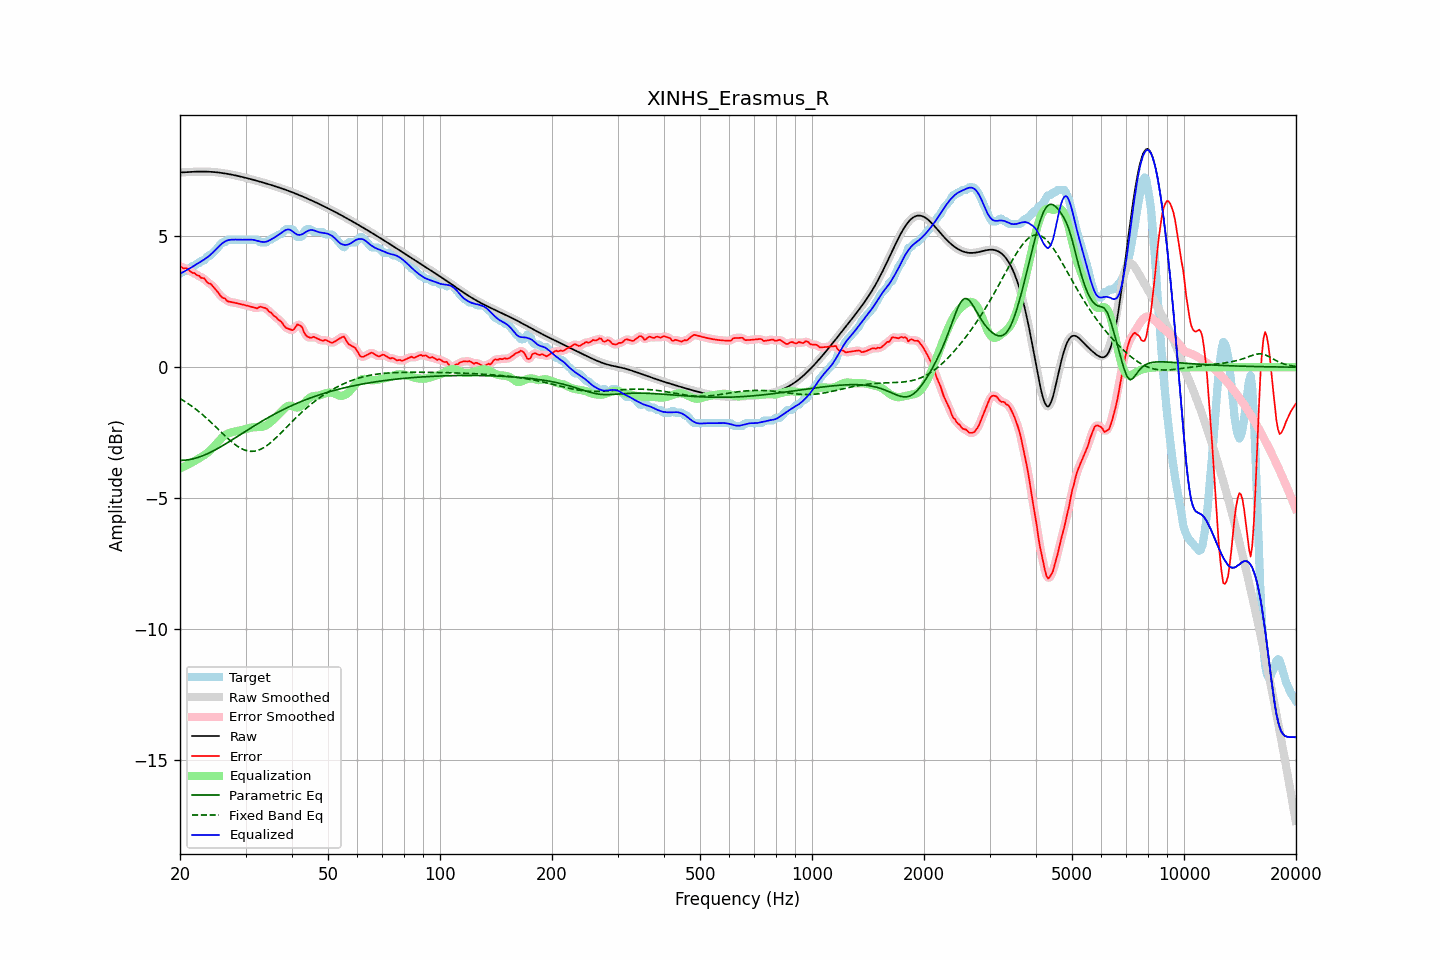

The data file committed next to this chart (first rows):
frequency, raw, error, smoothed, error_smoothed, equalization, parametric_eq, fixed_band_eq, equalized_raw, equalized_smoothed, target
20.00, 7.43, 3.86, 7.43, 3.85, -3.86, -3.56, -1.20, 3.57, 3.57, 3.56
20.20, 7.43, 3.82, 7.43, 3.83, -3.83, -3.55, -1.23, 3.60, 3.60, 3.61
20.40, 7.44, 3.77, 7.44, 3.80, -3.80, -3.55, -1.27, 3.63, 3.63, 3.66
20.61, 7.44, 3.77, 7.44, 3.78, -3.77, -3.55, -1.31, 3.67, 3.67, 3.66
20.81, 7.44, 3.78, 7.44, 3.76, -3.74, -3.54, -1.35, 3.70, 3.70, 3.66
21.02, 7.45, 3.74, 7.45, 3.73, -3.71, -3.53, -1.39, 3.73, 3.73, 3.70
21.23, 7.45, 3.68, 7.45, 3.68, -3.68, -3.52, -1.43, 3.77, 3.77, 3.77
21.44, 7.45, 3.63, 7.45, 3.64, -3.65, -3.51, -1.47, 3.80, 3.80, 3.82
21.66, 7.46, 3.59, 7.46, 3.60, -3.61, -3.50, -1.52, 3.84, 3.84, 3.86
21.87, 7.46, 3.60, 7.46, 3.57, -3.58, -3.48, -1.56, 3.88, 3.88, 3.86
22.09, 7.46, 3.53, 7.46, 3.55, -3.54, -3.47, -1.61, 3.92, 3.92, 3.93
22.31, 7.46, 3.50, 7.46, 3.51, -3.51, -3.45, -1.66, 3.96, 3.96, 3.96
22.54, 7.46, 3.49, 7.46, 3.46, -3.47, -3.43, -1.71, 3.99, 3.99, 3.98
22.76, 7.46, 3.41, 7.46, 3.44, -3.43, -3.40, -1.76, 4.03, 4.03, 4.05
22.99, 7.46, 3.40, 7.46, 3.41, -3.40, -3.38, -1.81, 4.07, 4.07, 4.06
23.22, 7.46, 3.39, 7.46, 3.36, -3.36, -3.36, -1.86, 4.11, 4.11, 4.07
23.45, 7.46, 3.31, 7.46, 3.31, -3.31, -3.33, -1.92, 4.15, 4.15, 4.15
23.69, 7.46, 3.23, 7.46, 3.26, -3.27, -3.30, -1.97, 4.19, 4.19, 4.23
23.92, 7.46, 3.19, 7.46, 3.21, -3.22, -3.27, -2.03, 4.24, 4.24, 4.26
24.16, 7.45, 3.19, 7.45, 3.16, -3.16, -3.24, -2.09, 4.29, 4.29, 4.26
24.40, 7.45, 3.12, 7.45, 3.12, -3.10, -3.21, -2.14, 4.35, 4.35, 4.33
24.65, 7.45, 3.04, 7.45, 3.05, -3.03, -3.18, -2.20, 4.41, 4.41, 4.40
24.89, 7.44, 2.98, 7.44, 2.98, -2.97, -3.15, -2.26, 4.47, 4.47, 4.46
25.14, 7.43, 2.91, 7.43, 2.90, -2.90, -3.12, -2.32, 4.53, 4.53, 4.52
25.39, 7.43, 2.83, 7.43, 2.82, -2.83, -3.08, -2.38, 4.60, 4.60, 4.60
25.65, 7.42, 2.74, 7.42, 2.75, -2.76, -3.05, -2.44, 4.66, 4.66, 4.68
25.91, 7.41, 2.67, 7.41, 2.69, -2.70, -3.01, -2.50, 4.71, 4.71, 4.74
26.16, 7.40, 2.64, 7.40, 2.64, -2.64, -2.97, -2.56, 4.76, 4.76, 4.76
26.43, 7.39, 2.62, 7.39, 2.60, -2.59, -2.94, -2.62, 4.80, 4.80, 4.77
26.69, 7.38, 2.55, 7.38, 2.56, -2.56, -2.90, -2.68, 4.83, 4.83, 4.84
26.96, 7.37, 2.51, 7.37, 2.52, -2.53, -2.86, -2.73, 4.85, 4.85, 4.86
27.23, 7.36, 2.50, 7.36, 2.49, -2.50, -2.82, -2.79, 4.86, 4.86, 4.86
27.50, 7.35, 2.48, 7.35, 2.48, -2.48, -2.79, -2.84, 4.87, 4.87, 4.86
27.77, 7.34, 2.47, 7.34, 2.47, -2.47, -2.75, -2.89, 4.87, 4.87, 4.86
28.05, 7.32, 2.46, 7.32, 2.46, -2.45, -2.71, -2.94, 4.87, 4.87, 4.86
28.33, 7.31, 2.45, 7.31, 2.45, -2.44, -2.67, -2.98, 4.87, 4.87, 4.86
28.62, 7.30, 2.43, 7.30, 2.43, -2.43, -2.63, -3.03, 4.87, 4.87, 4.86
28.90, 7.28, 2.42, 7.28, 2.42, -2.42, -2.59, -3.06, 4.86, 4.86, 4.86
29.19, 7.27, 2.40, 7.27, 2.40, -2.40, -2.55, -3.10, 4.86, 4.86, 4.86
29.48, 7.25, 2.39, 7.25, 2.39, -2.39, -2.51, -3.13, 4.86, 4.86, 4.86
29.78, 7.24, 2.37, 7.24, 2.37, -2.38, -2.47, -3.16, 4.86, 4.86, 4.86
30.08, 7.22, 2.36, 7.22, 2.36, -2.36, -2.44, -3.17, 4.87, 4.87, 4.86
30.38, 7.21, 2.34, 7.21, 2.34, -2.34, -2.40, -3.19, 4.87, 4.87, 4.86
30.68, 7.19, 2.33, 7.19, 2.33, -2.32, -2.36, -3.20, 4.87, 4.87, 4.86
30.99, 7.18, 2.31, 7.18, 2.31, -2.31, -2.32, -3.21, 4.87, 4.87, 4.86
31.30, 7.16, 2.30, 7.16, 2.30, -2.29, -2.28, -3.21, 4.86, 4.86, 4.86
31.61, 7.14, 2.28, 7.14, 2.27, -2.29, -2.24, -3.21, 4.85, 4.85, 4.86
31.93, 7.13, 2.26, 7.13, 2.26, -2.29, -2.21, -3.19, 4.84, 4.84, 4.86
32.24, 7.11, 2.25, 7.11, 2.27, -2.29, -2.17, -3.18, 4.82, 4.82, 4.86
32.57, 7.09, 2.28, 7.09, 2.28, -2.29, -2.13, -3.16, 4.81, 4.81, 4.81
32.89, 7.07, 2.31, 7.07, 2.29, -2.28, -2.09, -3.14, 4.79, 4.79, 4.76
33.22, 7.06, 2.29, 7.06, 2.30, -2.28, -2.06, -3.10, 4.78, 4.78, 4.76
33.55, 7.04, 2.27, 7.04, 2.29, -2.26, -2.02, -3.07, 4.78, 4.78, 4.76
33.89, 7.02, 2.26, 7.02, 2.25, -2.24, -1.99, -3.03, 4.78, 4.78, 4.76
34.23, 7.00, 2.23, 7.00, 2.21, -2.21, -1.95, -2.99, 4.80, 4.80, 4.77
34.57, 6.98, 2.15, 6.98, 2.17, -2.16, -1.92, -2.94, 4.82, 4.82, 4.84
34.92, 6.96, 2.10, 6.96, 2.11, -2.11, -1.88, -2.90, 4.85, 4.85, 4.86
35.27, 6.95, 2.07, 6.95, 2.05, -2.06, -1.85, -2.84, 4.88, 4.88, 4.88
35.62, 6.93, 1.98, 6.93, 2.00, -2.01, -1.81, -2.79, 4.92, 4.92, 4.95
35.97, 6.91, 1.94, 6.91, 1.94, -1.95, -1.78, -2.73, 4.96, 4.96, 4.96
... 635 more rows
